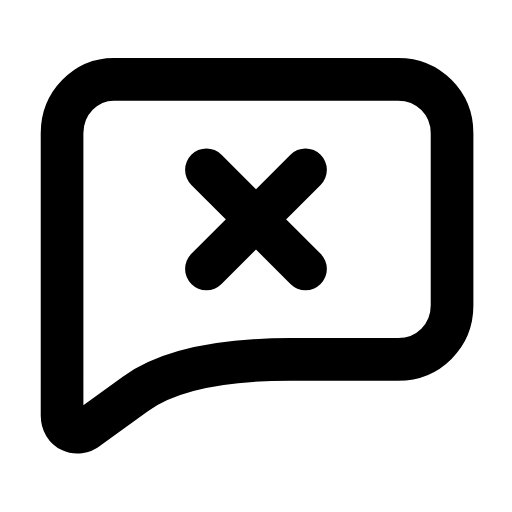
t = 0.00 s
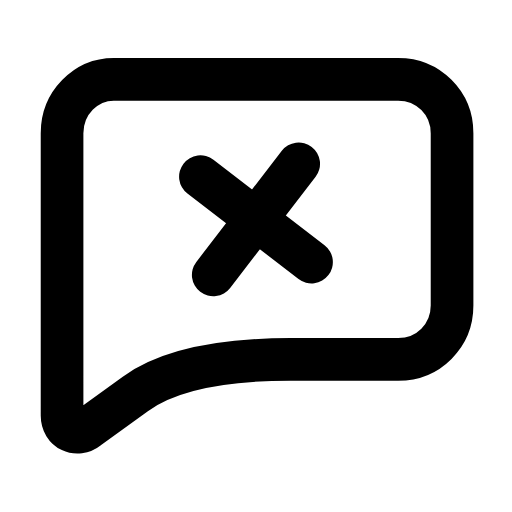
t = 0.26 s
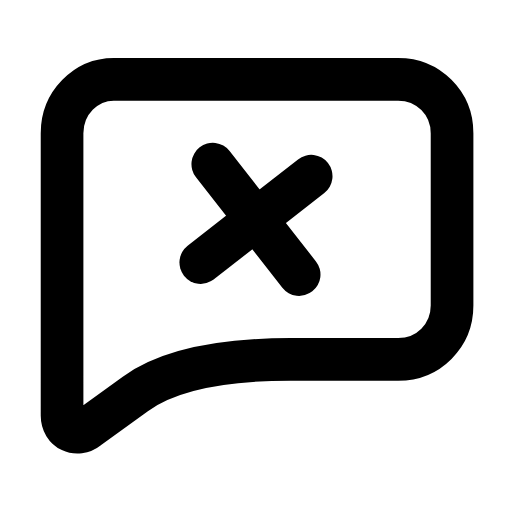
t = 0.53 s
t = 0.78 s: frame unchanged from t = 0.00 s, image omitted
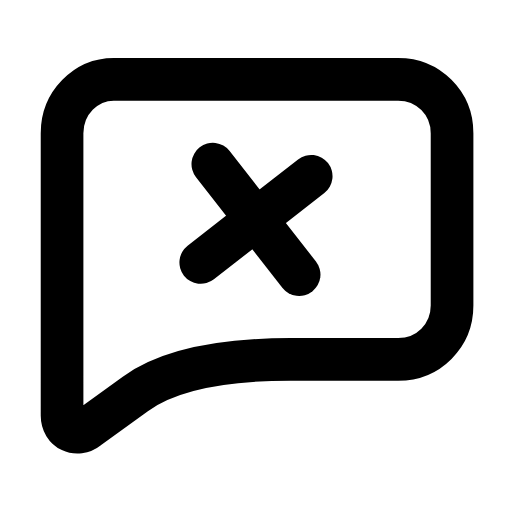
t = 1.06 s
t = 1.33 s: frame unchanged from t = 0.00 s, image omitted

The animated SVG that drew these frames (rendered in a browser with its animation timeline set to each time). Animation: 1 SMIL element (animateTransform=1); one cycle of 1.60 s, repeats indefinitely.

<svg xmlns="http://www.w3.org/2000/svg" width="24" height="24" viewBox="0 0 24 24" fill="none"><g transform="translate(-0.121 -1.13) scale(1.01)"><path stroke="currentColor" stroke-width="1.98" stroke-linecap="round" stroke-linejoin="round" fill="none" d="M5.4 4.8L18.6 4.8C20 4.8 21.1 5.9 21.1 7.3L21.1 15.3C21.1 16.7 20 17.8 18.6 17.8L13.6 17.8Q8.6 17.8 6.4 19.4L4.2 21C3.7 21.4 3 21.1 3 20.4L3 7.3C3 5.9 4.1 4.8 5.4 4.8Z"></path><g><animateTransform attributeName="transform" type="rotate" values="0 12 11.3;0 12 11.3;-9 12 11.3;7 12 11.3;0 12 11.3;0 12 11.3;7 12 11.3;-9 12 11.3;0 12 11.3;0 12 11.3;0 12 11.3" keyTimes="0;0.135;0.2475;0.36;0.45;0.6;0.66;0.735;0.81;0.9;1" dur="1.6s" repeatCount="indefinite" calcMode="spline" keySplines="0.16 1 0.3 1;0.16 1 0.3 1;0.16 1 0.3 1;0.16 1 0.3 1;0.16 1 0.3 1;0.16 1 0.3 1;0.16 1 0.3 1;0.16 1 0.3 1;0.16 1 0.3 1;0.16 1 0.3 1"/><line stroke="currentColor" stroke-width="1.98" stroke-linecap="round" stroke-linejoin="round" fill="none" x1="9.7" y1="9" x2="14.3" y2="13.6"></line><line stroke="currentColor" stroke-width="1.98" stroke-linecap="round" stroke-linejoin="round" fill="none" x1="14.3" y1="9" x2="9.7" y2="13.6"></line></g></g></svg>
